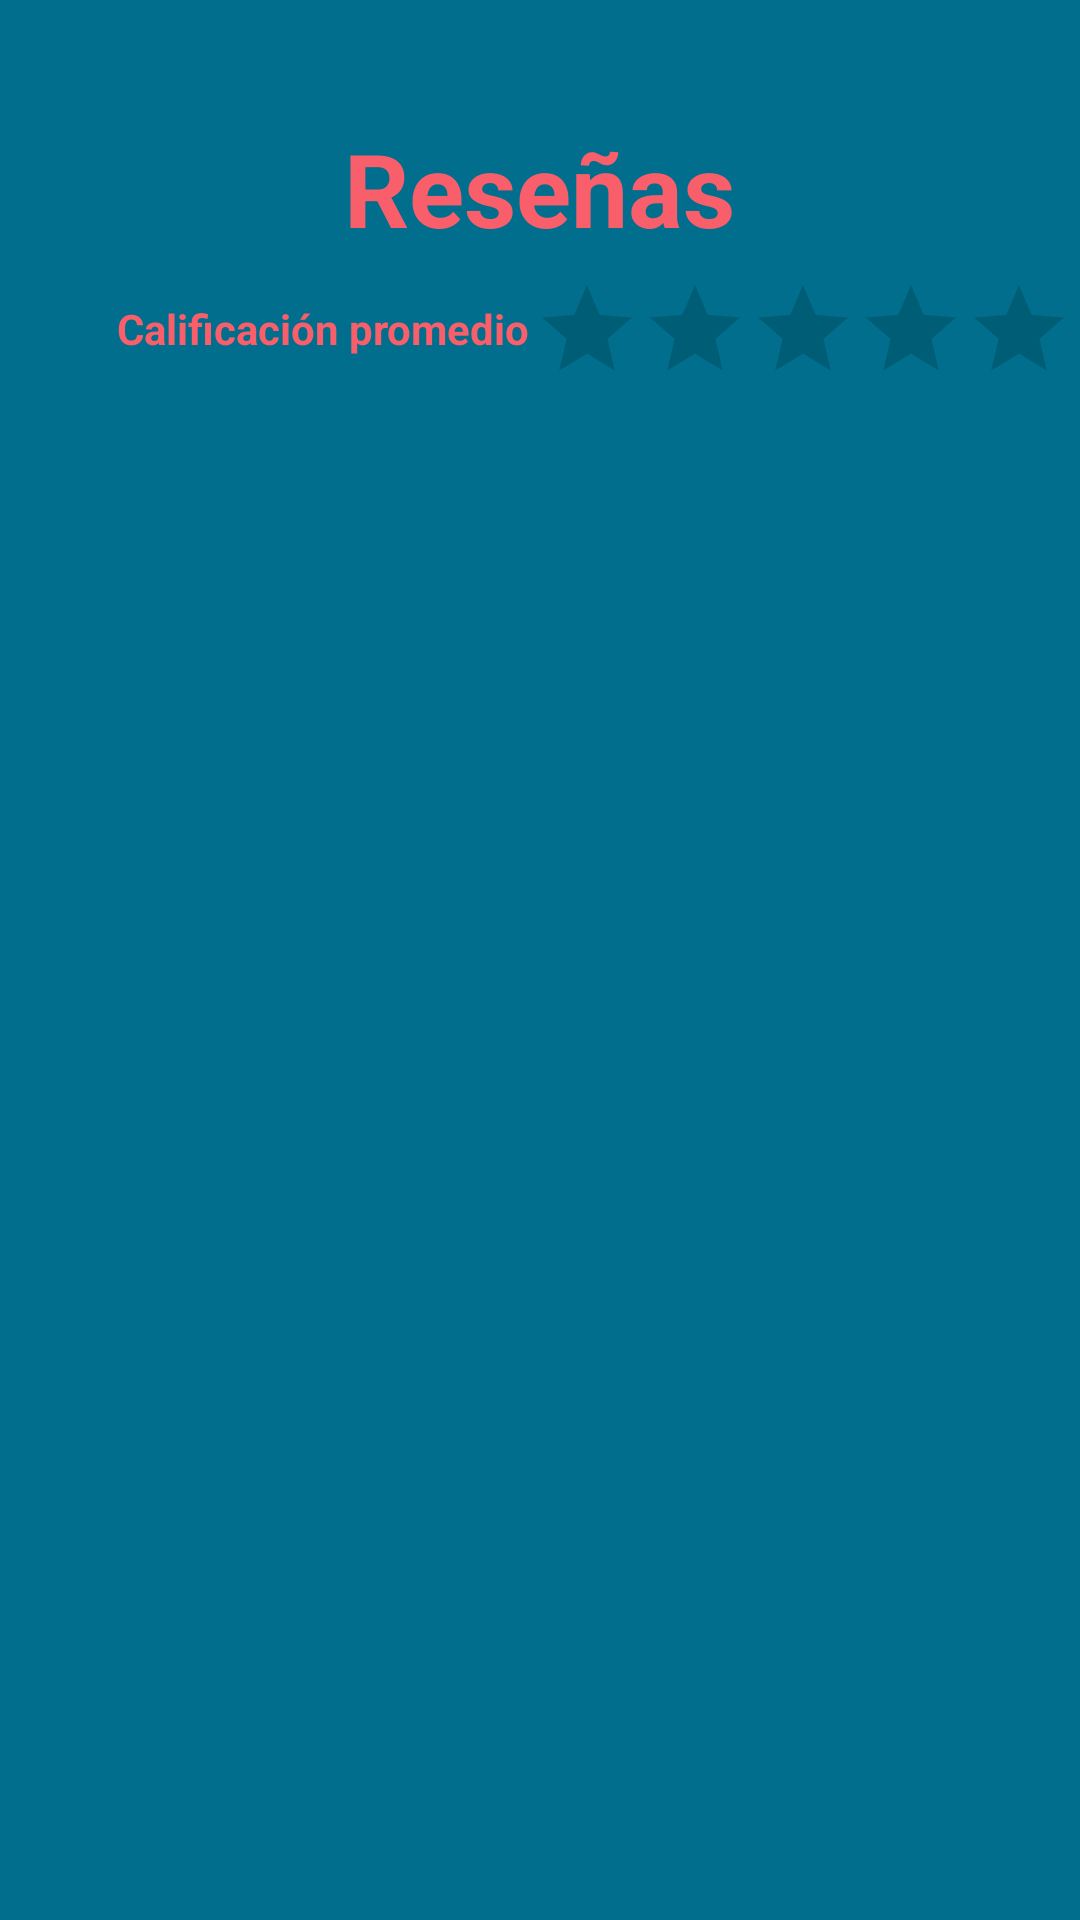

This screen was rendered from an Android layout file. Write that file and the resources it references.
<!-- AndroidManifest.xml: application theme Theme.Saturnalia_clients -->
<!-- res/layout/fragment_review.xml -->
<?xml version="1.0" encoding="utf-8"?>
<androidx.constraintlayout.widget.ConstraintLayout xmlns:android="http://schemas.android.com/apk/res/android"
    xmlns:app="http://schemas.android.com/apk/res-auto"
    xmlns:tools="http://schemas.android.com/tools"
    android:id="@+id/frameLayout3"
    android:layout_width="match_parent"
    android:layout_height="match_parent"
    android:background="@color/backgroundBlue"
    tools:context=".ui.fragments.review.ReviewFragment">

    <TextView
        android:id="@+id/textView3"
        android:layout_width="218dp"
        android:layout_height="44dp"
        android:layout_marginStart="8dp"
        android:layout_marginTop="40dp"
        android:layout_marginEnd="8dp"
        android:gravity="center_horizontal"
        android:text="@string/string_reviewTitle"
        android:textColor="@color/pink"
        android:textSize="34sp"
        android:textStyle="bold"
        app:layout_constraintEnd_toEndOf="parent"
        app:layout_constraintHorizontal_bias="0.497"
        app:layout_constraintStart_toStartOf="parent"
        app:layout_constraintTop_toTopOf="parent" />

    <androidx.recyclerview.widget.RecyclerView
        android:id="@+id/reviewRecyclerView"
        android:layout_width="370dp"
        android:layout_height="512dp"
        android:layout_marginStart="16dp"
        android:layout_marginTop="16dp"
        android:layout_marginEnd="16dp"
        app:layout_constraintEnd_toEndOf="parent"
        app:layout_constraintStart_toStartOf="parent"
        app:layout_constraintTop_toBottomOf="@+id/textView_ratingTitle"
        tools:listitem="@layout/card_view_review_item" />

    <TextView
        android:id="@+id/textView_ratingTitle"
        android:layout_width="wrap_content"
        android:layout_height="wrap_content"
        android:layout_marginStart="39dp"
        android:layout_marginTop="16dp"
        android:text="@string/string_averageRating"
        android:textColor="@color/pink"
        android:textStyle="bold"
        app:layout_constraintStart_toStartOf="parent"
        app:layout_constraintTop_toBottomOf="@+id/textView3" />

    <RatingBar
        android:id="@+id/ratingBarAverage"
        style="@android:style/Widget.DeviceDefault.Light.RatingBar.Indicator"
        android:layout_width="wrap_content"
        android:layout_height="wrap_content"
        android:layout_marginTop="8dp"
        android:progressTint="@color/pink"
        android:secondaryProgressTint="@color/pink"
        android:visibility="visible"
        app:layout_constraintEnd_toEndOf="parent"
        app:layout_constraintHorizontal_bias="0.25"
        app:layout_constraintStart_toEndOf="@+id/textView_ratingTitle"
        app:layout_constraintTop_toBottomOf="@+id/textView3" />

</androidx.constraintlayout.widget.ConstraintLayout>
<!-- res/layout/card_view_review_item.xml (included above) -->
<?xml version="1.0" encoding="utf-8"?>
<FrameLayout xmlns:android="http://schemas.android.com/apk/res/android"
    xmlns:app="http://schemas.android.com/apk/res-auto"
    xmlns:tools="http://schemas.android.com/tools"
    android:layout_width="match_parent"
    android:layout_height="wrap_content"
    android:padding="8dp">

    <androidx.cardview.widget.CardView
        android:layout_width="match_parent"
        android:layout_height="wrap_content"
        android:elevation="4dp"
        app:cardBackgroundColor="@color/backgroundCard"
        app:cardCornerRadius="20dp">

        <androidx.constraintlayout.widget.ConstraintLayout
            android:layout_width="match_parent"
            android:layout_height="match_parent">

            <TextView
                android:id="@+id/textView_authName"
                android:layout_width="218dp"
                android:layout_height="22dp"
                android:layout_marginStart="16dp"
                android:layout_marginTop="16dp"
                android:layout_marginEnd="100dp"
                android:text="@string/string_reviewAuthor"
                android:textColor="@color/pink"
                android:textSize="18sp"
                android:textStyle="bold"
                app:layout_constraintEnd_toEndOf="parent"
                app:layout_constraintStart_toStartOf="parent"
                app:layout_constraintTop_toTopOf="parent" />

            <RatingBar
                android:id="@+id/ratingBarReview"
                style="@android:style/Widget.DeviceDefault.RatingBar.Indicator"
                android:layout_width="wrap_content"
                android:layout_height="wrap_content"
                android:layout_marginStart="47dp"
                android:layout_marginTop="4dp"
                android:layout_marginEnd="168dp"
                android:isIndicator="true"
                android:numStars="5"
                android:progressTint="@color/pink"
                android:scrollbarSize="4dp"
                android:secondaryProgressTint="@color/pink"
                app:layout_constraintEnd_toEndOf="parent"
                app:layout_constraintStart_toStartOf="parent"
                app:layout_constraintTop_toBottomOf="@+id/textView_authName" />

            <TextView
                android:id="@+id/textView_reviewText"
                android:layout_width="296dp"
                android:layout_height="wrap_content"
                android:layout_marginTop="4dp"
                android:layout_marginBottom="8dp"
                android:text="@string/string_reviewDesc"
                android:textColor="@color/pink"
                android:textSize="16sp"
                app:layout_constraintBottom_toBottomOf="parent"
                app:layout_constraintEnd_toEndOf="parent"
                app:layout_constraintHorizontal_bias="0.474"
                app:layout_constraintStart_toStartOf="parent"
                app:layout_constraintTop_toBottomOf="@+id/ratingBarReview"
                app:layout_constraintVertical_bias="0.0" />
        </androidx.constraintlayout.widget.ConstraintLayout>
    </androidx.cardview.widget.CardView>

</FrameLayout>
<!-- resources referenced by this layout -->
<resources>
  <color name="backgroundBlue">#006E8C</color>
  <color name="backgroundCard">#027B9C</color>
  <color name="pink">#F85F6A</color>
  <string name="string_averageRating">Calificación promedio</string>
  <string name="string_reviewAuthor">Nombre del autor</string>
  <string name="string_reviewDesc">Reseña</string>
  <string name="string_reviewTitle">Reseñas</string>
  <style name="Theme.Saturnalia_clients" parent="Theme.MaterialComponents.DayNight.DarkActionBar">
          
          <item name="colorPrimary">@color/purple_500</item>
          <item name="colorPrimaryVariant">@color/purple_700</item>
          <item name="colorOnPrimary">@color/white</item>
          
          <item name="colorSecondary">@color/teal_200</item>
          <item name="colorSecondaryVariant">@color/teal_700</item>
          <item name="colorOnSecondary">@color/black</item>
          
          <item name="android:statusBarColor" tools:targetApi="l">?attr/colorPrimaryVariant</item>
          
      </style>
  <color name="purple_500">@color/pink</color>
  <color name="purple_700">#006E8C</color>
  <color name="white">#FFFFFFFF</color>
  <color name="teal_200">@color/pink</color>
  <color name="teal_700">#FF018786</color>
  <color name="black">#FF000000</color>
</resources>
